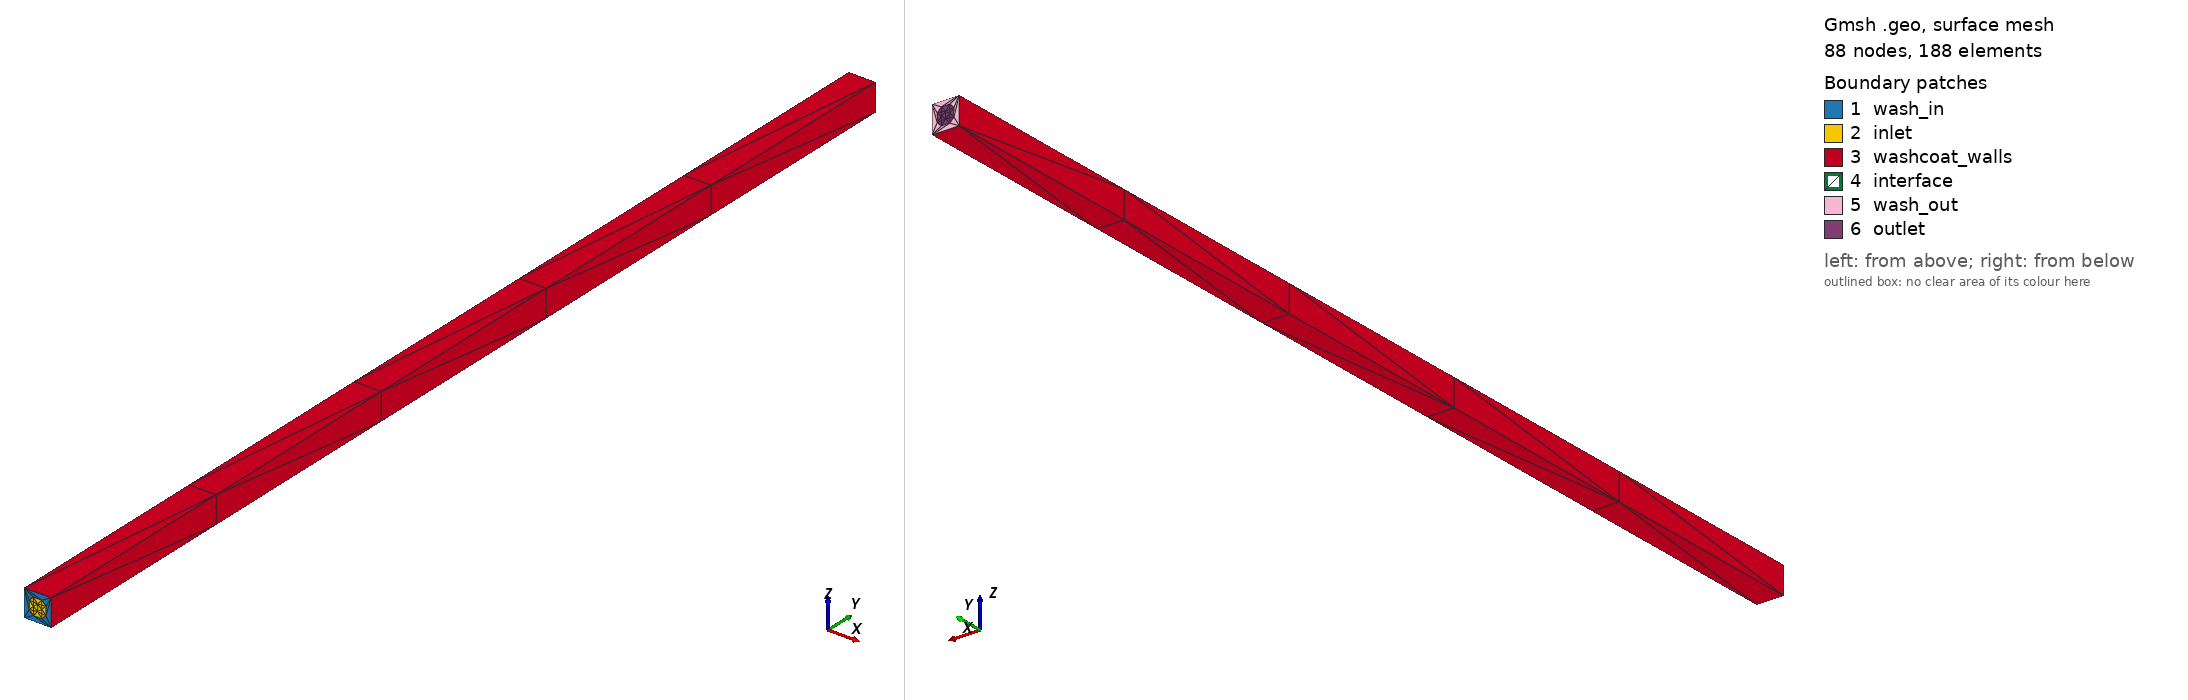

Gmsh geometry script, surface-meshed: 88 nodes, 188 surface elements. Boundary patches (legend numbers): 1 wash_in, 2 inlet, 3 washcoat_walls, 4 interface, 5 wash_out, 6 outlet. Left view from above one corner, right view from below the opposite corner. Legend entries are the model's physical surfaces. The drawing asked Gmsh for element sizes between 1% and 20% of the model's largest extent; the script's own settings can give other sizes.

=== Monolith_Composite_Updated.geo (drawn) ===
// Gmsh project created on Thu May 28 11:29:15 2020
SetFactory("OpenCASCADE");

//Total length of channel/monolith
L=5;

//Total diameter of the monolith
D=2;

//Diameter of the outer shape of single channel
dt = 0.127;

//Starting positions
x[1]=0; y[1]=0; z[1]=0;
x[2]=x[1]+dt; y[2]=y[1]; z[2]=z[1];
x[3]=x[1]+dt; y[3]=y[1]; z[3]=z[1]+dt;
x[4]=x[1]; y[4]=y[1]; z[4]=z[1]+dt;

//Add the outer rim points (y=0)
Point(1) = {x[1], y[1], z[1], 1.0};
Point(2) = {x[2], y[2], z[2], 1.0};
Point(3) = {x[3], y[3], z[3], 1.0};
Point(4) = {x[4], y[4], z[4], 1.0};

//Smaller distance from edge
de = 0.02445;

//Large distance from edge
dc = 0.043975;


//Interior points for 1 channel (y=0)

//Point 5 and 6 based on Point 1
Point(5) = {x[1]+de, y[1], z[1]+dc, 1.0};
Point(6) = {x[1]+dc, y[1], z[1]+de, 1.0};

//Point 7 and 8 based on Point 2
Point(7) = {x[2]-dc, y[2], z[2]+de, 1.0};
Point(8) = {x[2]-de, y[2], z[2]+dc, 1.0};

//Point 9 and 10 based on Point 3
Point(9) = {x[3]-de, y[3], z[3]-dc, 1.0};
Point(10) = {x[3]-dc, y[3], z[3]-de, 1.0};

//Point 11 and 12 based on Point 4
Point(11) = {x[4]+dc, y[4], z[4]-de, 1.0};
Point(12) = {x[4]+de, y[4], z[4]-dc, 1.0};


//All points for first face are complete, now draw lines from point to point

//Outer rim (manually)
Line(1) = {1,2};
Line(2) = {2,3};
Line(3) = {3,4};
Line(4) = {4,1};

//Inner rim (with a loop)
For i In {5:12}
	If (i==12)
		Line(i) = {i,5};
	Else
		Line(i) = {i,i+1};
	EndIf
EndFor


// Create a curve from the outer rim lines
Curve Loop(1) = {1, 2, 3, 4};

// Create a curve from the inner rim lines
Curve Loop(2) = {5, 6, 7, 8, 9, 10, 11, 12};

// Create a surface from Curves 1 and 2. (i.e., 1 is main and 2 is the "hole")
Plane Surface(1) = {1, 2};

// Create a surface from only Curve 2
Plane Surface(2) = {2};

// Extrude the surfaces for the length of the monolith
//    NOTE: This will automatically create all needed volumes and other surfaces
//		YOU SHOULD ONLY EXTRUDE AS THE FINAL STEP!!!
Extrude {0, L, 0} { Surface{1,2}; }

// At this point, if you want to create "Physical Groups", you may
//	have to open the script in Gmsh and manually add the groups
//	by hand. This is because the surfaces and volumes from Extrude 
//	get numbered automatically by the routines, so we may not know
//	which surface or volume ID is associated with which actual 
//	physical representation. 

// Selected Surfaces from Gmsh GUI
//+
Physical Surface("wash_out") = {15};
//+
Physical Surface("outlet") = {16};
//+
Physical Surface("washcoat_walls") = {4, 3, 5, 6};
//+
Physical Surface("inlet") = {2};
//+
Physical Surface("wash_in") = {1};
//+
Physical Surface("interface") = {8, 9, 10, 7, 14, 13, 12, 11};

// Selected Volumes from Gmsh GUI
//+
Physical Volume("channel") = {2};
//+
Physical Volume("washcoat") = {1};

//After selection of the Physical groups, you are done. Open in Gmsh and mesh in 3D
//	Save the mesh in .msh format using ASCII version 4
